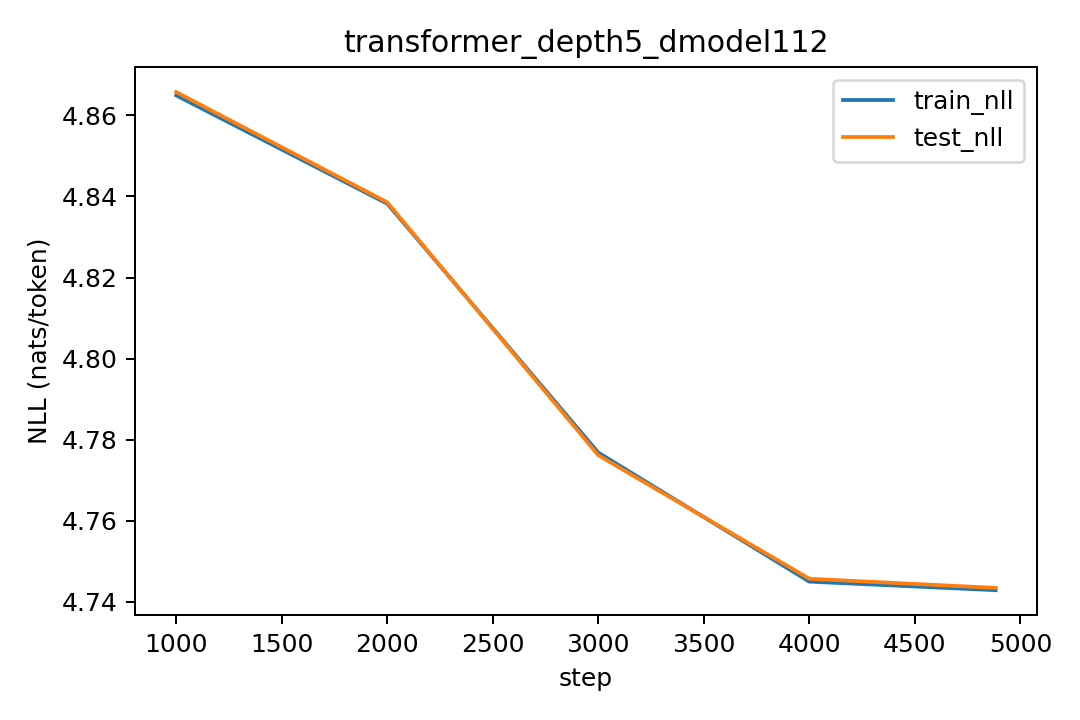

The data file committed next to this chart (first rows):
step, lr, train_nll, test_nll
1000, 0.0003, 4.865, 4.866
2000, 0.0002536, 4.838, 4.839
3000, 0.000143, 4.777, 4.776
4000, 3.675685764502535e-05, 4.745, 4.746
4883, 4.90937496988586e-11, 4.743, 4.743
